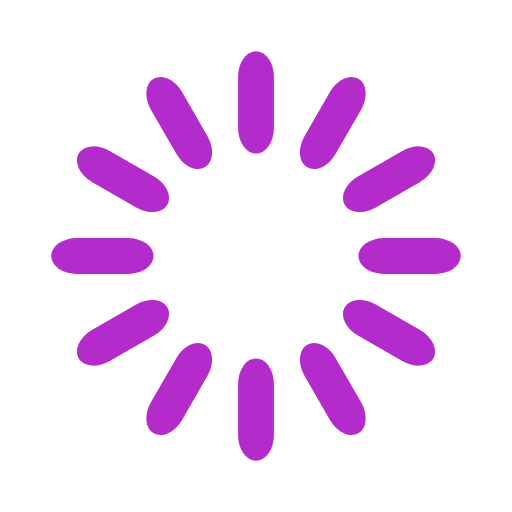
t = 0.00 s
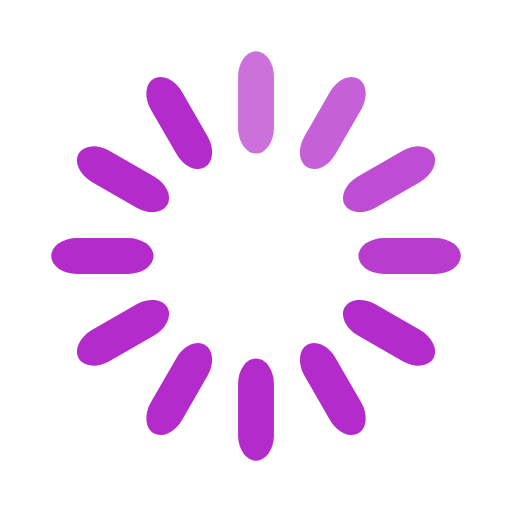
t = 0.33 s
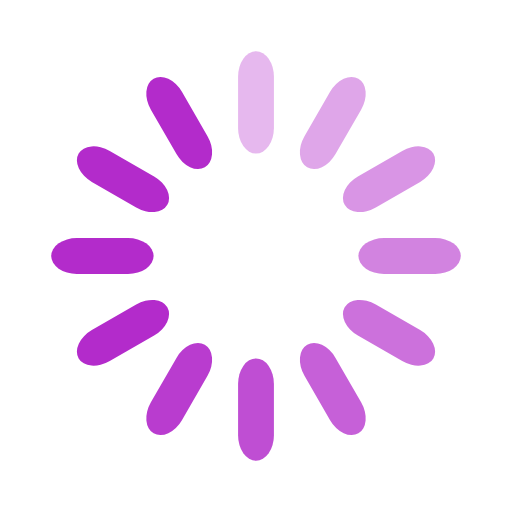
t = 0.67 s
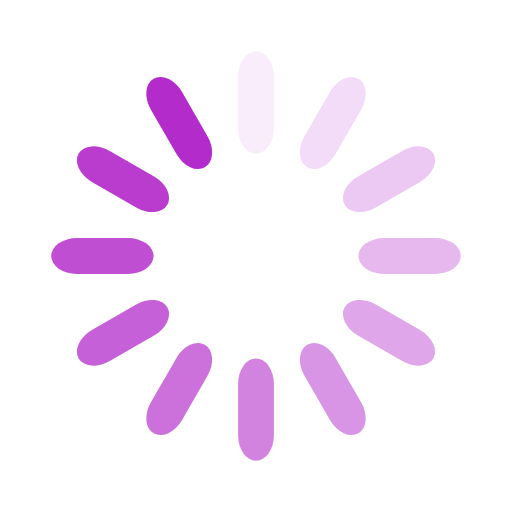
t = 0.92 s
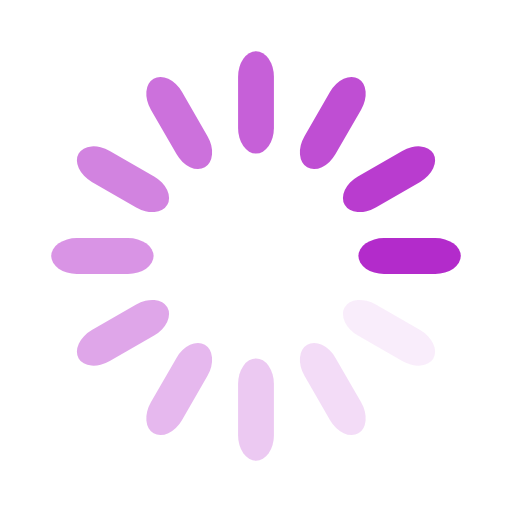
t = 1.25 s
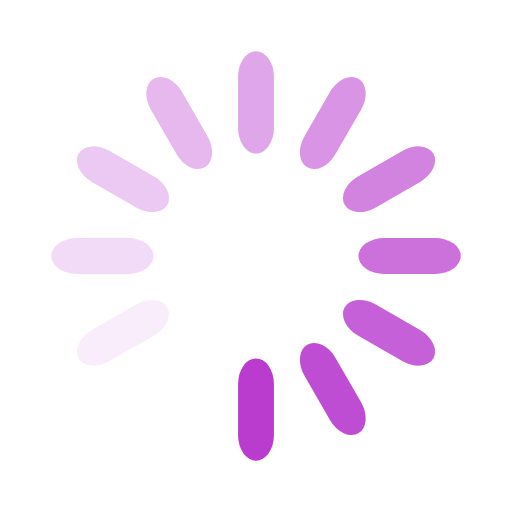
t = 1.58 s

The animated SVG that drew these frames (rendered in a browser with its animation timeline set to each time). Animation: 12 SMIL elements (animate=12); one cycle of 1.92 s, repeats indefinitely.

<svg width='114px' height='114px' xmlns="http://www.w3.org/2000/svg" viewBox="0 0 100 100" preserveAspectRatio="xMidYMid" class="uil-default"><rect x="0" y="0" width="100" height="100" fill="none" class="bk"></rect><rect  x='46.5' y='40' width='7' height='20' rx='5' ry='5' fill='#b32bcb' transform='rotate(0 50 50) translate(0 -30)'>  <animate attributeName='opacity' from='1' to='0' dur='1s' begin='0s' repeatCount='indefinite'/></rect><rect  x='46.5' y='40' width='7' height='20' rx='5' ry='5' fill='#b32bcb' transform='rotate(30 50 50) translate(0 -30)'>  <animate attributeName='opacity' from='1' to='0' dur='1s' begin='0.08333333333333333s' repeatCount='indefinite'/></rect><rect  x='46.5' y='40' width='7' height='20' rx='5' ry='5' fill='#b32bcb' transform='rotate(60 50 50) translate(0 -30)'>  <animate attributeName='opacity' from='1' to='0' dur='1s' begin='0.16666666666666666s' repeatCount='indefinite'/></rect><rect  x='46.5' y='40' width='7' height='20' rx='5' ry='5' fill='#b32bcb' transform='rotate(90 50 50) translate(0 -30)'>  <animate attributeName='opacity' from='1' to='0' dur='1s' begin='0.25s' repeatCount='indefinite'/></rect><rect  x='46.5' y='40' width='7' height='20' rx='5' ry='5' fill='#b32bcb' transform='rotate(120 50 50) translate(0 -30)'>  <animate attributeName='opacity' from='1' to='0' dur='1s' begin='0.3333333333333333s' repeatCount='indefinite'/></rect><rect  x='46.5' y='40' width='7' height='20' rx='5' ry='5' fill='#b32bcb' transform='rotate(150 50 50) translate(0 -30)'>  <animate attributeName='opacity' from='1' to='0' dur='1s' begin='0.4166666666666667s' repeatCount='indefinite'/></rect><rect  x='46.5' y='40' width='7' height='20' rx='5' ry='5' fill='#b32bcb' transform='rotate(180 50 50) translate(0 -30)'>  <animate attributeName='opacity' from='1' to='0' dur='1s' begin='0.5s' repeatCount='indefinite'/></rect><rect  x='46.5' y='40' width='7' height='20' rx='5' ry='5' fill='#b32bcb' transform='rotate(210 50 50) translate(0 -30)'>  <animate attributeName='opacity' from='1' to='0' dur='1s' begin='0.5833333333333334s' repeatCount='indefinite'/></rect><rect  x='46.5' y='40' width='7' height='20' rx='5' ry='5' fill='#b32bcb' transform='rotate(240 50 50) translate(0 -30)'>  <animate attributeName='opacity' from='1' to='0' dur='1s' begin='0.6666666666666666s' repeatCount='indefinite'/></rect><rect  x='46.5' y='40' width='7' height='20' rx='5' ry='5' fill='#b32bcb' transform='rotate(270 50 50) translate(0 -30)'>  <animate attributeName='opacity' from='1' to='0' dur='1s' begin='0.75s' repeatCount='indefinite'/></rect><rect  x='46.5' y='40' width='7' height='20' rx='5' ry='5' fill='#b32bcb' transform='rotate(300 50 50) translate(0 -30)'>  <animate attributeName='opacity' from='1' to='0' dur='1s' begin='0.8333333333333334s' repeatCount='indefinite'/></rect><rect  x='46.5' y='40' width='7' height='20' rx='5' ry='5' fill='#b32bcb' transform='rotate(330 50 50) translate(0 -30)'>  <animate attributeName='opacity' from='1' to='0' dur='1s' begin='0.9166666666666666s' repeatCount='indefinite'/></rect></svg>
